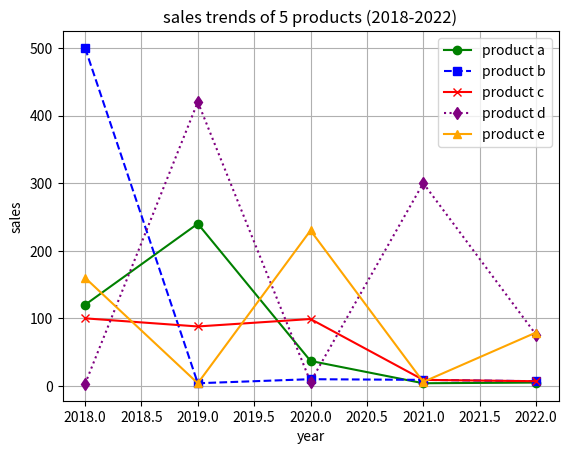

This figure's Python source:
# -*- coding: utf-8 -*-
"""
Created on Mon Apr 21 17:17:57 2025

[redacted]
"""

import matplotlib.pyplot as plt
years = [2018, 2019, 2020, 2021, 2022]
product_a = [120,240,37,4,5]
product_b = [500,4,10,9,7]
product_c = [100,88,99,9,7]
product_d = [3,420,6,300,76]
product_e = [160,4,230,6,79]

plt.plot(years, product_a, label="product a", marker='o', linestyle='-', color='green')
plt.plot(years, product_b, label="product b", marker='s', linestyle='--', color='blue')
plt.plot(years, product_c, label="product c", marker='x', linestyle='-', color='red')
plt.plot(years, product_d, label="product d", marker='d', linestyle=':', color='purple')
plt.plot(years, product_e, label="product e", marker='^', linestyle='-', color='orange')


plt.xlabel("year")
plt.ylabel("sales")
plt.title("sales trends of 5 products (2018-2022)")
plt.grid(True)
plt.legend()

plt.show()
